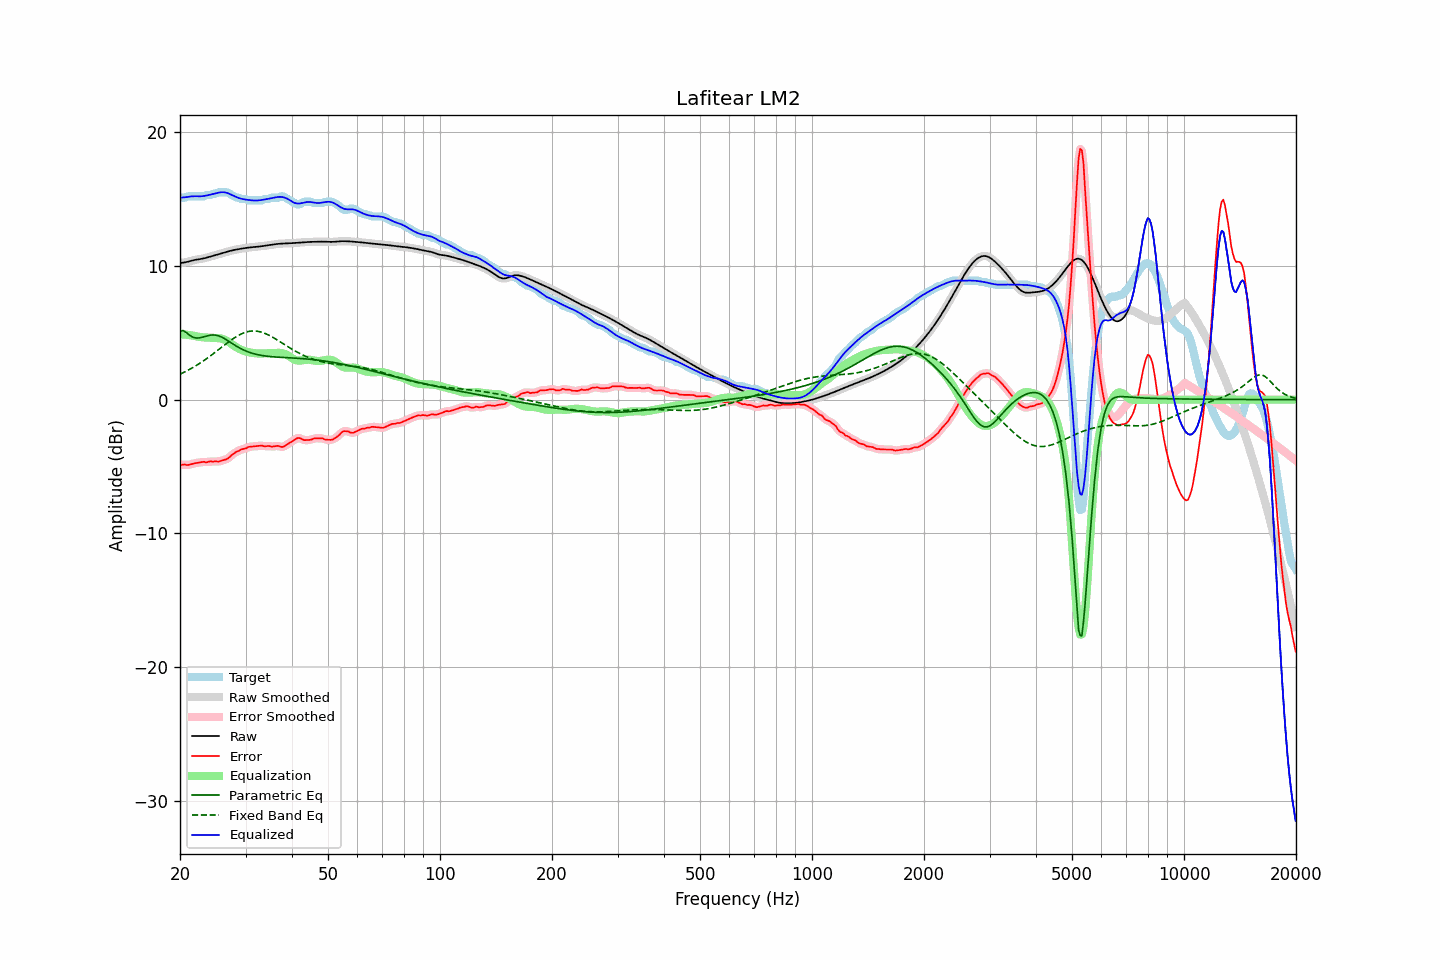

Source data for this figure (header and first rows):
frequency, raw, error, smoothed, error_smoothed, equalization, parametric_eq, fixed_band_eq, equalized_raw, equalized_smoothed, target
20.00, 10.22, -4.88, 10.22, -4.88, 4.88, 5.14, 1.91, 15.10, 15.10, 15.10
20.20, 10.23, -4.87, 10.23, -4.87, 4.88, 5.15, 1.96, 15.11, 15.11, 15.10
20.40, 10.25, -4.85, 10.25, -4.86, 4.87, 5.17, 2.02, 15.12, 15.12, 15.10
20.61, 10.27, -4.84, 10.27, -4.86, 4.87, 5.09, 2.08, 15.13, 15.13, 15.10
20.81, 10.29, -4.88, 10.29, -4.87, 4.86, 5.01, 2.14, 15.15, 15.15, 15.17
21.02, 10.32, -4.88, 10.32, -4.87, 4.84, 4.91, 2.20, 15.17, 15.17, 15.20
21.23, 10.35, -4.85, 10.35, -4.85, 4.83, 4.82, 2.27, 15.18, 15.18, 15.20
21.44, 10.39, -4.82, 10.39, -4.82, 4.81, 4.74, 2.34, 15.20, 15.20, 15.20
21.66, 10.42, -4.79, 10.42, -4.79, 4.79, 4.67, 2.40, 15.21, 15.21, 15.20
21.87, 10.45, -4.76, 10.44, -4.76, 4.77, 4.64, 2.47, 15.21, 15.21, 15.20
22.09, 10.47, -4.74, 10.47, -4.74, 4.74, 4.61, 2.55, 15.21, 15.21, 15.20
22.31, 10.49, -4.72, 10.49, -4.72, 4.72, 4.61, 2.62, 15.20, 15.20, 15.20
22.54, 10.51, -4.70, 10.51, -4.70, 4.70, 4.62, 2.70, 15.20, 15.20, 15.20
22.76, 10.52, -4.68, 10.52, -4.67, 4.68, 4.65, 2.78, 15.21, 15.21, 15.20
22.99, 10.55, -4.66, 10.55, -4.66, 4.67, 4.67, 2.86, 15.22, 15.22, 15.20
23.22, 10.57, -4.64, 10.57, -4.66, 4.66, 4.71, 2.94, 15.23, 15.23, 15.21
23.45, 10.60, -4.68, 10.60, -4.66, 4.65, 4.74, 3.02, 15.25, 15.25, 15.29
23.69, 10.64, -4.67, 10.64, -4.65, 4.64, 4.78, 3.11, 15.28, 15.28, 15.30
23.92, 10.67, -4.63, 10.67, -4.64, 4.64, 4.81, 3.19, 15.31, 15.31, 15.30
24.16, 10.70, -4.60, 10.70, -4.62, 4.63, 4.82, 3.28, 15.34, 15.34, 15.30
24.40, 10.74, -4.63, 10.74, -4.61, 4.63, 4.84, 3.37, 15.37, 15.37, 15.37
24.65, 10.77, -4.63, 10.77, -4.61, 4.63, 4.84, 3.46, 15.40, 15.40, 15.40
24.89, 10.81, -4.60, 10.81, -4.62, 4.62, 4.83, 3.56, 15.43, 15.43, 15.40
25.14, 10.84, -4.62, 10.84, -4.62, 4.61, 4.81, 3.65, 15.45, 15.45, 15.46
25.39, 10.88, -4.62, 10.88, -4.61, 4.60, 4.78, 3.74, 15.48, 15.48, 15.50
25.65, 10.92, -4.59, 10.92, -4.59, 4.59, 4.73, 3.84, 15.50, 15.50, 15.50
25.91, 10.95, -4.55, 10.95, -4.55, 4.56, 4.68, 3.93, 15.51, 15.51, 15.50
26.16, 10.99, -4.51, 10.99, -4.52, 4.53, 4.61, 4.03, 15.51, 15.51, 15.50
26.43, 11.02, -4.48, 11.02, -4.48, 4.47, 4.55, 4.12, 15.50, 15.50, 15.50
26.69, 11.06, -4.45, 11.06, -4.44, 4.41, 4.47, 4.21, 15.47, 15.47, 15.50
26.96, 11.09, -4.37, 11.09, -4.37, 4.34, 4.40, 4.30, 15.43, 15.43, 15.46
27.23, 11.12, -4.27, 11.12, -4.27, 4.26, 4.32, 4.39, 15.38, 15.38, 15.39
27.50, 11.15, -4.15, 11.15, -4.17, 4.17, 4.24, 4.48, 15.32, 15.32, 15.30
27.77, 11.18, -4.07, 11.18, -4.07, 4.09, 4.16, 4.56, 15.26, 15.26, 15.25
28.05, 11.20, -3.99, 11.20, -3.98, 4.00, 4.08, 4.64, 15.21, 15.21, 15.19
28.33, 11.23, -3.89, 11.23, -3.91, 3.92, 4.01, 4.71, 15.15, 15.15, 15.12
28.62, 11.25, -3.85, 11.25, -3.84, 3.85, 3.94, 4.78, 15.10, 15.10, 15.10
28.90, 11.27, -3.81, 11.27, -3.78, 3.79, 3.87, 4.85, 15.06, 15.06, 15.08
29.19, 11.29, -3.71, 11.29, -3.74, 3.74, 3.81, 4.91, 15.03, 15.03, 15.01
29.48, 11.31, -3.69, 11.31, -3.70, 3.69, 3.75, 4.96, 15.00, 15.00, 15.00
29.78, 11.33, -3.67, 11.33, -3.66, 3.65, 3.69, 5.01, 14.98, 14.98, 15.00
30.08, 11.35, -3.64, 11.35, -3.62, 3.61, 3.64, 5.05, 14.96, 14.96, 14.99
30.38, 11.36, -3.56, 11.36, -3.58, 3.58, 3.59, 5.09, 14.94, 14.94, 14.93
30.68, 11.38, -3.52, 11.38, -3.53, 3.55, 3.55, 5.11, 14.93, 14.93, 14.90
30.99, 11.39, -3.51, 11.39, -3.51, 3.52, 3.51, 5.13, 14.91, 14.91, 14.90
31.30, 11.40, -3.50, 11.40, -3.50, 3.50, 3.47, 5.14, 14.90, 14.90, 14.90
31.61, 11.41, -3.49, 11.41, -3.49, 3.48, 3.44, 5.14, 14.89, 14.89, 14.90
31.93, 11.42, -3.48, 11.42, -3.48, 3.47, 3.40, 5.13, 14.89, 14.89, 14.90
32.24, 11.43, -3.47, 11.43, -3.47, 3.46, 3.38, 5.12, 14.90, 14.90, 14.90
32.57, 11.45, -3.46, 11.45, -3.45, 3.46, 3.35, 5.10, 14.90, 14.91, 14.90
32.89, 11.46, -3.44, 11.46, -3.44, 3.46, 3.33, 5.07, 14.92, 14.92, 14.90
33.22, 11.48, -3.43, 11.48, -3.45, 3.46, 3.31, 5.04, 14.94, 14.94, 14.91
33.55, 11.50, -3.48, 11.50, -3.47, 3.46, 3.29, 5.00, 14.96, 14.96, 14.97
33.89, 11.51, -3.49, 11.51, -3.47, 3.47, 3.27, 4.95, 14.98, 14.98, 15.00
34.23, 11.53, -3.47, 11.53, -3.47, 3.47, 3.25, 4.90, 15.00, 15.00, 15.00
34.57, 11.55, -3.45, 11.55, -3.47, 3.48, 3.24, 4.84, 15.02, 15.03, 15.00
34.92, 11.57, -3.48, 11.57, -3.48, 3.48, 3.23, 4.78, 15.05, 15.05, 15.05
35.27, 11.59, -3.52, 11.59, -3.49, 3.48, 3.22, 4.71, 15.07, 15.07, 15.10
35.62, 11.61, -3.50, 11.61, -3.50, 3.49, 3.21, 4.65, 15.09, 15.09, 15.10
35.97, 11.62, -3.48, 11.62, -3.48, 3.49, 3.20, 4.58, 15.12, 15.12, 15.10
... 635 more rows
